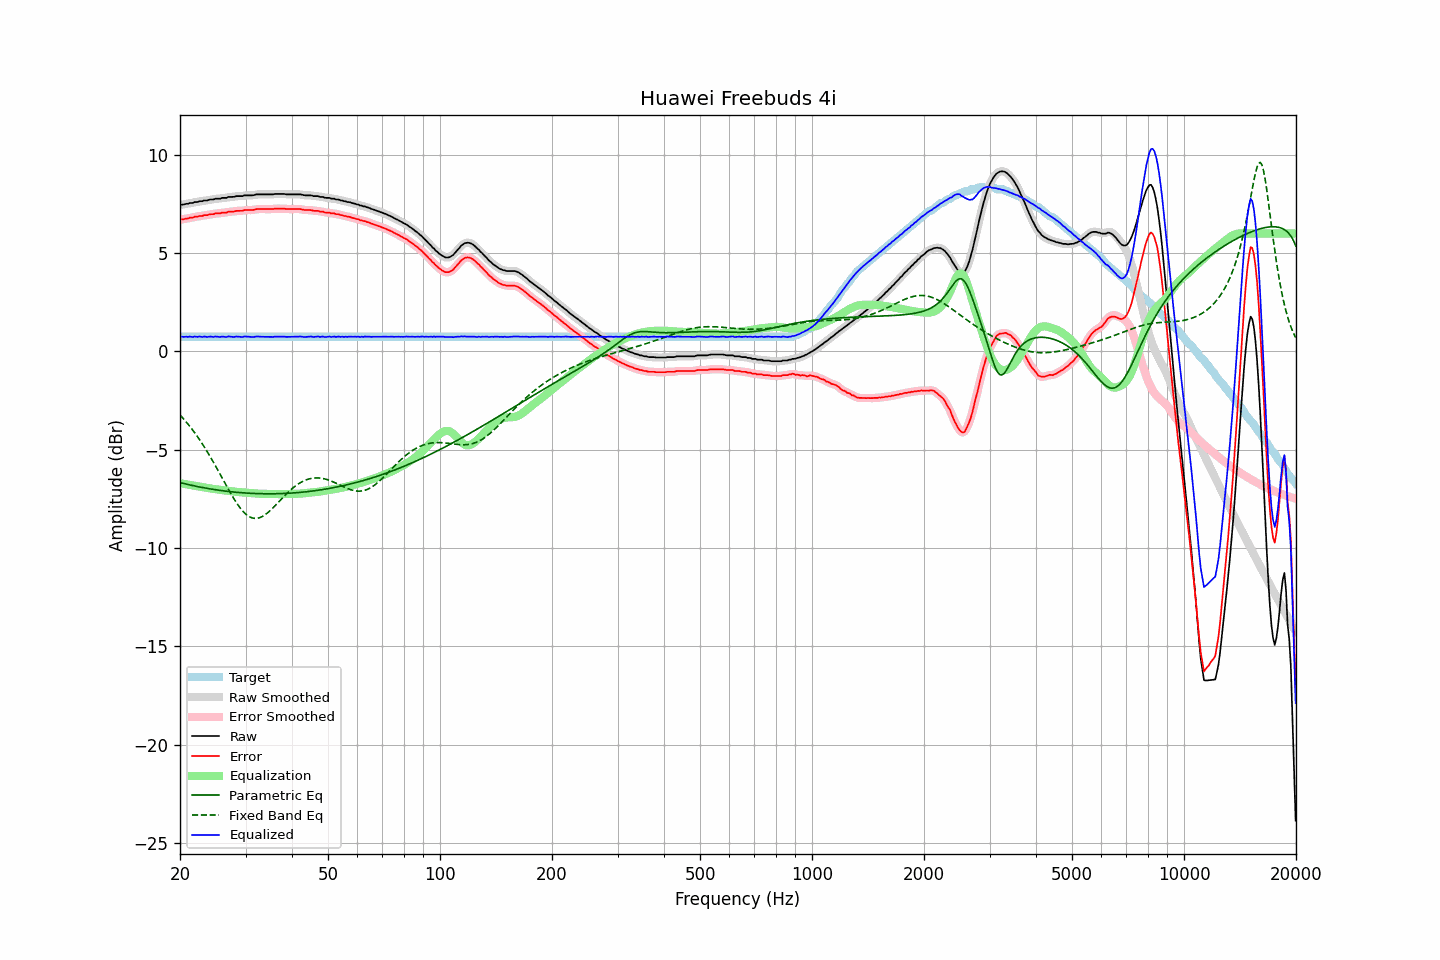

Source data for this figure (header and first rows):
frequency, raw, error, smoothed, error_smoothed, equalization, parametric_eq, fixed_band_eq, equalized_raw, equalized_smoothed, target
20.00, 7.45, 6.70, 7.46, 6.71, -6.70, -6.67, -3.23, 0.75, 0.75, 0.75
20.20, 7.47, 6.72, 7.47, 6.72, -6.72, -6.69, -3.32, 0.76, 0.75, 0.75
20.40, 7.47, 6.72, 7.48, 6.73, -6.73, -6.71, -3.41, 0.74, 0.74, 0.75
20.61, 7.49, 6.74, 7.49, 6.74, -6.75, -6.73, -3.50, 0.75, 0.74, 0.75
20.81, 7.51, 6.76, 7.51, 6.76, -6.76, -6.75, -3.60, 0.75, 0.75, 0.75
21.02, 7.51, 6.76, 7.53, 6.78, -6.78, -6.77, -3.70, 0.74, 0.75, 0.75
21.23, 7.55, 6.80, 7.54, 6.79, -6.79, -6.79, -3.80, 0.76, 0.75, 0.75
21.44, 7.55, 6.80, 7.55, 6.80, -6.81, -6.81, -3.90, 0.75, 0.75, 0.75
21.66, 7.55, 6.80, 7.57, 6.82, -6.82, -6.82, -4.01, 0.73, 0.75, 0.75
21.87, 7.60, 6.85, 7.58, 6.83, -6.84, -6.84, -4.12, 0.77, 0.74, 0.75
22.09, 7.60, 6.85, 7.60, 6.85, -6.85, -6.86, -4.23, 0.75, 0.75, 0.75
22.31, 7.60, 6.85, 7.62, 6.87, -6.87, -6.88, -4.35, 0.74, 0.75, 0.75
22.54, 7.64, 6.89, 7.63, 6.88, -6.88, -6.89, -4.47, 0.76, 0.74, 0.75
22.76, 7.64, 6.89, 7.64, 6.89, -6.89, -6.91, -4.59, 0.75, 0.75, 0.75
22.99, 7.64, 6.89, 7.66, 6.91, -6.91, -6.92, -4.72, 0.73, 0.75, 0.75
23.22, 7.68, 6.93, 7.67, 6.92, -6.92, -6.94, -4.84, 0.76, 0.75, 0.75
23.45, 7.68, 6.93, 7.68, 6.93, -6.93, -6.95, -4.97, 0.75, 0.75, 0.75
23.69, 7.68, 6.93, 7.70, 6.95, -6.95, -6.97, -5.11, 0.73, 0.75, 0.75
23.92, 7.71, 6.96, 7.71, 6.96, -6.96, -6.98, -5.24, 0.75, 0.75, 0.75
24.16, 7.73, 6.98, 7.72, 6.97, -6.97, -7.00, -5.38, 0.76, 0.75, 0.75
24.40, 7.73, 6.98, 7.74, 6.99, -6.99, -7.01, -5.52, 0.75, 0.75, 0.75
24.65, 7.73, 6.98, 7.75, 7.00, -7.00, -7.02, -5.67, 0.74, 0.75, 0.75
24.89, 7.77, 7.02, 7.76, 7.01, -7.01, -7.03, -5.81, 0.76, 0.75, 0.75
25.14, 7.77, 7.02, 7.77, 7.02, -7.02, -7.05, -5.96, 0.75, 0.75, 0.75
25.39, 7.77, 7.02, 7.78, 7.03, -7.03, -7.06, -6.11, 0.74, 0.75, 0.75
25.65, 7.77, 7.02, 7.79, 7.04, -7.04, -7.07, -6.25, 0.73, 0.75, 0.75
25.91, 7.81, 7.06, 7.80, 7.05, -7.05, -7.08, -6.40, 0.76, 0.75, 0.75
26.16, 7.81, 7.06, 7.81, 7.06, -7.06, -7.09, -6.55, 0.75, 0.74, 0.75
26.43, 7.81, 7.06, 7.82, 7.07, -7.07, -7.10, -6.70, 0.74, 0.75, 0.75
26.69, 7.81, 7.06, 7.83, 7.08, -7.08, -7.11, -6.85, 0.73, 0.75, 0.75
26.96, 7.86, 7.11, 7.85, 7.10, -7.09, -7.12, -7.00, 0.77, 0.75, 0.75
27.23, 7.86, 7.11, 7.86, 7.11, -7.10, -7.13, -7.14, 0.76, 0.75, 0.75
27.50, 7.86, 7.11, 7.86, 7.12, -7.11, -7.14, -7.28, 0.75, 0.75, 0.75
27.77, 7.86, 7.11, 7.87, 7.12, -7.12, -7.15, -7.42, 0.74, 0.74, 0.75
28.05, 7.87, 7.12, 7.88, 7.13, -7.13, -7.16, -7.55, 0.74, 0.75, 0.75
28.33, 7.90, 7.15, 7.89, 7.14, -7.14, -7.16, -7.68, 0.76, 0.75, 0.75
28.62, 7.90, 7.15, 7.90, 7.15, -7.15, -7.17, -7.80, 0.75, 0.75, 0.75
28.90, 7.90, 7.15, 7.90, 7.15, -7.16, -7.18, -7.92, 0.75, 0.74, 0.75
29.19, 7.90, 7.15, 7.90, 7.16, -7.16, -7.19, -8.02, 0.74, 0.74, 0.75
29.48, 7.90, 7.15, 7.92, 7.17, -7.17, -7.19, -8.12, 0.73, 0.74, 0.75
29.78, 7.94, 7.19, 7.93, 7.18, -7.18, -7.20, -8.20, 0.76, 0.75, 0.75
30.08, 7.94, 7.19, 7.94, 7.19, -7.18, -7.20, -8.28, 0.76, 0.76, 0.75
30.38, 7.94, 7.19, 7.95, 7.20, -7.19, -7.21, -8.34, 0.75, 0.76, 0.75
30.68, 7.94, 7.19, 7.94, 7.19, -7.19, -7.21, -8.40, 0.75, 0.75, 0.75
30.99, 7.94, 7.19, 7.94, 7.19, -7.20, -7.22, -8.44, 0.74, 0.74, 0.75
31.30, 7.94, 7.19, 7.95, 7.20, -7.21, -7.22, -8.47, 0.73, 0.74, 0.75
31.61, 7.95, 7.20, 7.96, 7.21, -7.22, -7.23, -8.49, 0.73, 0.74, 0.75
31.93, 7.98, 7.23, 7.97, 7.23, -7.22, -7.23, -8.49, 0.76, 0.75, 0.75
32.24, 7.99, 7.24, 7.99, 7.24, -7.23, -7.23, -8.49, 0.76, 0.76, 0.75
32.57, 7.99, 7.24, 7.99, 7.25, -7.24, -7.23, -8.47, 0.76, 0.76, 0.75
32.89, 7.99, 7.24, 7.99, 7.24, -7.24, -7.24, -8.44, 0.75, 0.75, 0.75
33.22, 7.99, 7.24, 7.99, 7.24, -7.25, -7.24, -8.41, 0.75, 0.75, 0.75
33.55, 7.99, 7.24, 7.99, 7.24, -7.25, -7.24, -8.36, 0.75, 0.75, 0.75
33.89, 7.99, 7.24, 7.99, 7.24, -7.25, -7.24, -8.31, 0.75, 0.75, 0.75
34.23, 7.99, 7.24, 7.99, 7.24, -7.24, -7.24, -8.24, 0.75, 0.75, 0.75
34.57, 7.99, 7.24, 7.99, 7.24, -7.24, -7.24, -8.18, 0.75, 0.75, 0.75
34.92, 7.99, 7.24, 7.99, 7.24, -7.25, -7.24, -8.10, 0.75, 0.74, 0.75
35.27, 7.99, 7.24, 7.99, 7.24, -7.25, -7.24, -8.03, 0.74, 0.74, 0.75
35.62, 7.99, 7.24, 8.00, 7.25, -7.25, -7.24, -7.94, 0.74, 0.75, 0.75
35.97, 8.01, 7.26, 8.01, 7.26, -7.26, -7.24, -7.86, 0.76, 0.75, 0.75
... 635 more rows
